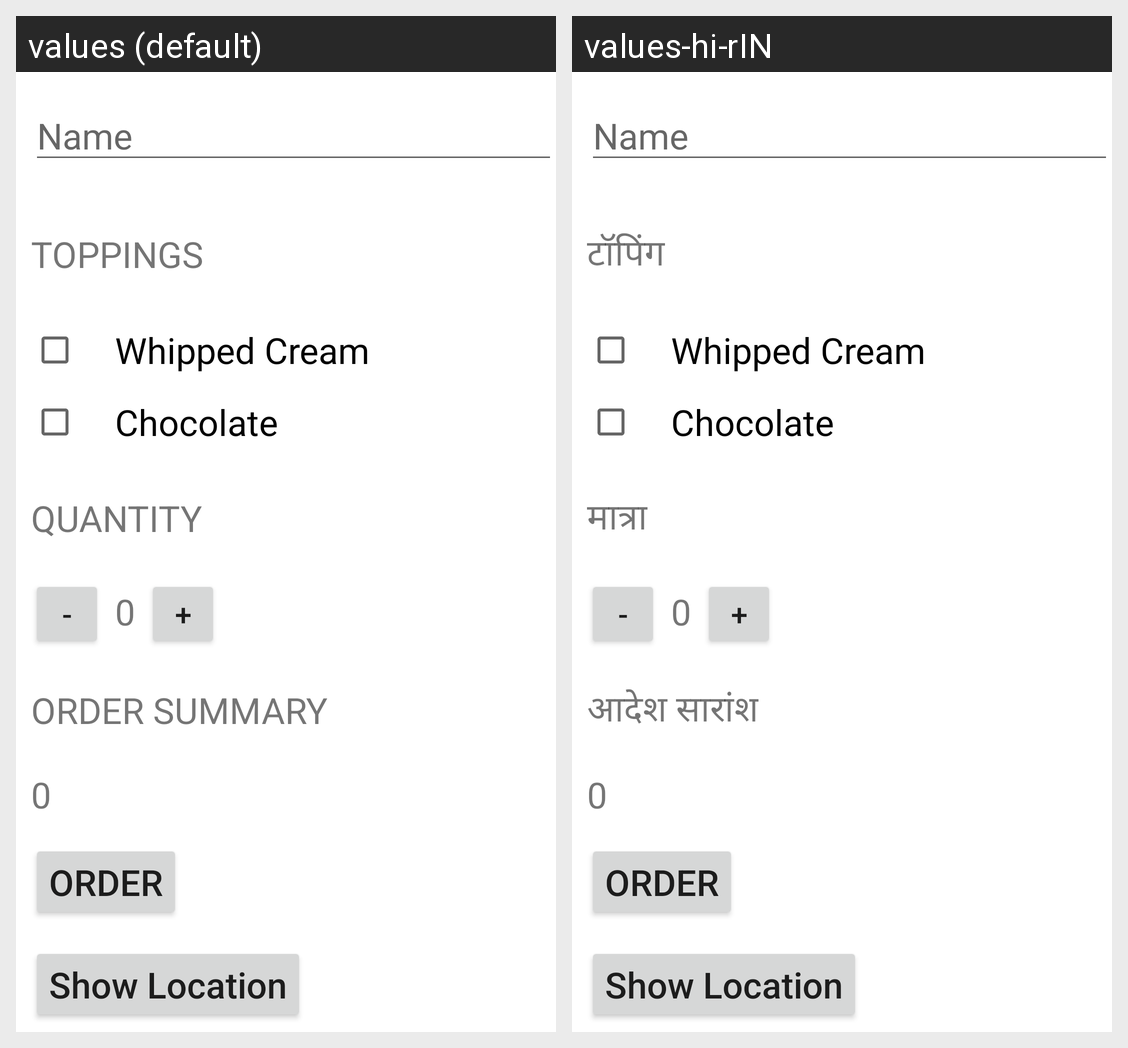

The Android screen above is rendered under two locales of the same app. Produce the string resources it draws, with the default and per-locale values.
Android screen res/layout/activity_main.xml rendered under 2 locales, left to right: values (default), values-hi-rIN. Device: Nexus 5 (rendered at 1080×1920; each locale shown at half size, 540×960, under a caption strip naming it); theme Theme.JustJava.
Strings drawn on this screen, with the default value and each locale's value (text and hints the layout hard-codes, and strings that could not be matched under every locale, appear in the picture but are not listed):

toppings
  values: Toppings
  values-hi-rIN: टॉपिंग

quantity
  values: Quantity
  values-hi-rIN: मात्रा

order_summery
  values: Order Summary
  values-hi-rIN: आदेश सारांश
